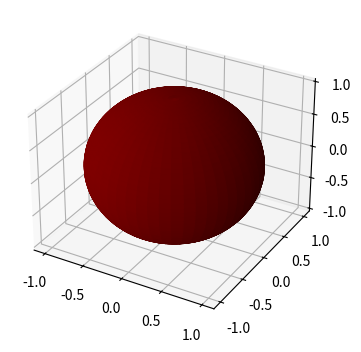

Generate this figure with matplotlib:
import matplotlib.pyplot as plt
import numpy as np

def fun(phi, theta):
    res = np.zeros((100, 100))
    for i in range(100):
        for j in range(100):
            x, y, z = np.sin(phi[i])*np.cos(theta[j]), np.cos(phi[i])*np.cos(theta[j]), np.cos(theta[j])
            res[i, j] = x**2 - y**2 + z
    return res

plt.rcParams["figure.figsize"] = [7.00, 3.50]
plt.rcParams["figure.autolayout"] = True
fig = plt.figure()
ax = fig.add_subplot(projection='3d')
r = 0.05
u, v = np.mgrid[0:2 * np.pi:100j, 0:np.pi:100j]
x = np.cos(u) * np.sin(v)
y = np.sin(u) * np.sin(v)
z = np.cos(v)
# res = fun(u, v)
facecolors = plt.cm.jet(np.ones((100, 100)))
ax.plot_surface(x, y, z, facecolors=facecolors)
plt.show()